2-way image classification set "crops" from GitHub (muhammad-zainal-muttaqin/Anylabel); label vocabulary: ripe, unripe.

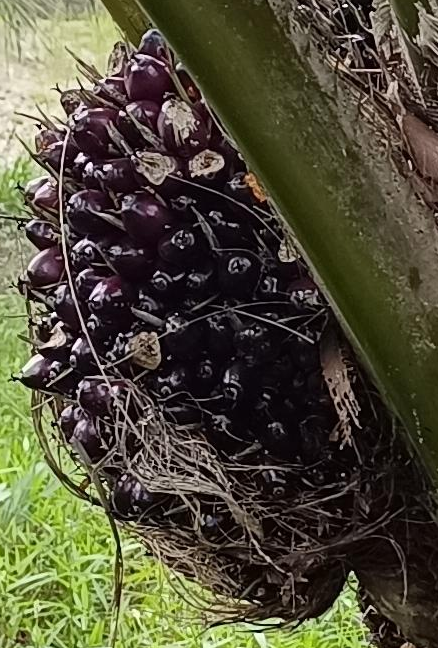
Label: ripe

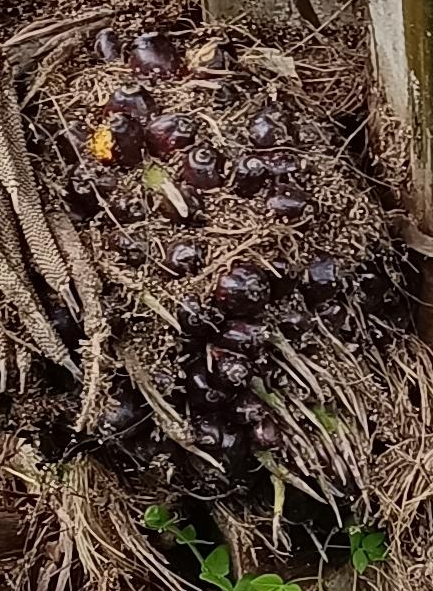
Label: ripe

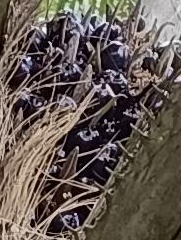
Label: unripe

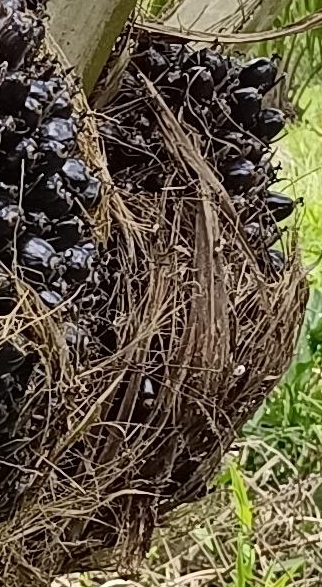
Label: unripe

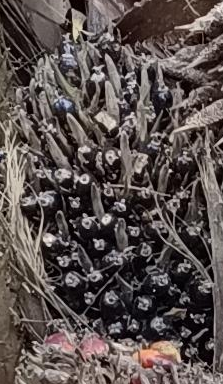
Label: unripe

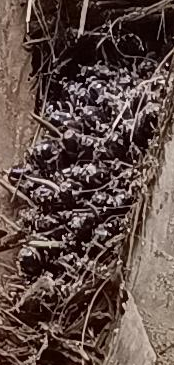
Label: unripe
